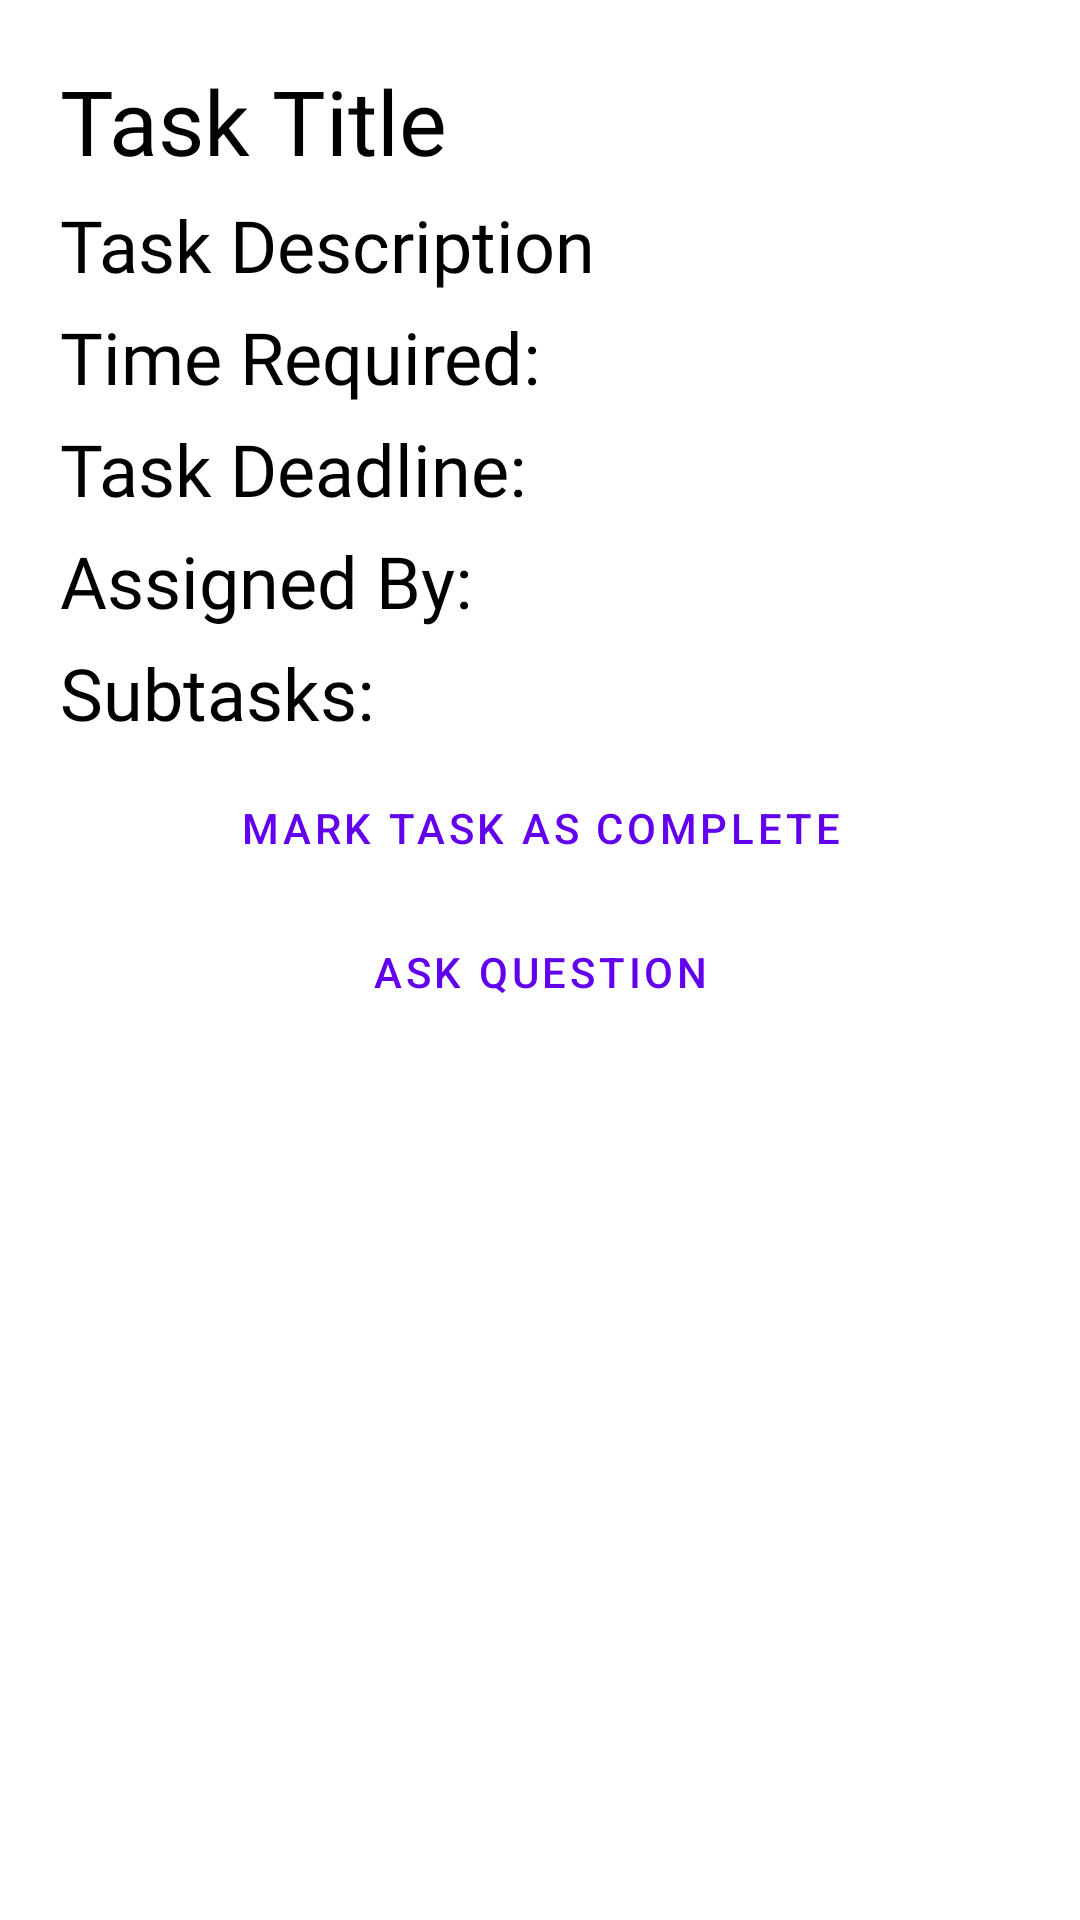

The Android layout XML behind this screen, and the referenced resources:
<!-- AndroidManifest.xml: application theme Theme.PlanningPlus -->
<!-- res/layout/fragment_task_view.xml -->
<?xml version="1.0" encoding="utf-8"?>
<FrameLayout xmlns:android="http://schemas.android.com/apk/res/android"
    xmlns:tools="http://schemas.android.com/tools"
    android:layout_width="match_parent"
    android:layout_height="match_parent"
    tools:context=".TaskViewFragment">

    <LinearLayout
        android:layout_width="match_parent"
        android:layout_height="match_parent"
        android:orientation="vertical">

        <LinearLayout
            android:layout_width="match_parent"
            android:layout_height="match_parent"
            android:gravity="center"
            android:orientation="vertical">

            <ScrollView
                android:layout_width="match_parent"
                android:layout_height="match_parent"
                android:padding="20dp">

                <LinearLayout
                    android:layout_width="match_parent"
                    android:layout_height="wrap_content"
                    android:orientation="vertical">

                    <TextView
                        android:id="@+id/textView3"
                        android:layout_width="match_parent"
                        android:layout_height="wrap_content"
                        android:fontFamily="@font/corbel_light"
                        android:textColor="#000000"
                        android:paddingBottom="5dp"
                        android:text="Task Title"
                        android:textSize="30sp" />

                    <TextView
                        android:id="@+id/textView4"
                        android:layout_width="match_parent"
                        android:layout_height="wrap_content"
                        android:paddingBottom="5dp"
                        android:fontFamily="@font/corbel_light"
                        android:text="Task Description"
                        android:textColor="#000000"
                        android:textSize="24sp" />

                    <TextView
                        android:id="@+id/textView5"
                        android:layout_width="match_parent"
                        android:layout_height="wrap_content"
                        android:paddingBottom="5dp"
                        android:fontFamily="@font/corbel_light"
                        android:text="Time Required: "
                        android:textColor="#000000"
                        android:textSize="24sp" />

                    <TextView
                        android:id="@+id/textView6"
                        android:layout_width="match_parent"
                        android:layout_height="wrap_content"
                        android:paddingBottom="5dp"
                        android:fontFamily="@font/corbel_light"
                        android:text="Task Deadline: "
                        android:textColor="#000000"
                        android:textSize="24sp" />

                    <TextView
                        android:id="@+id/textView7"
                        android:layout_width="match_parent"
                        android:layout_height="wrap_content"
                        android:paddingBottom="5dp"
                        android:fontFamily="@font/corbel_light"
                        android:text="Assigned By: "
                        android:textColor="#000000"
                        android:textSize="24sp" />

                    <TextView
                        android:id="@+id/textView8"
                        android:layout_width="match_parent"
                        android:layout_height="wrap_content"
                        android:paddingBottom="5dp"
                        android:fontFamily="@font/corbel_light"
                        android:text="Subtasks:"
                        android:textColor="#000000"
                        android:textSize="24sp" />

                    <LinearLayout
                        android:layout_width="match_parent"
                        android:layout_height="match_parent"
                        android:orientation="vertical">

                        <androidx.recyclerview.widget.RecyclerView
                            android:id="@+id/recyclerView"
                            android:layout_width="match_parent"
                            android:layout_height="match_parent" />
                    </LinearLayout>

                    <Button
                        android:id="@+id/complete"
                        style="?attr/materialButtonOutlinedStyle"
                        android:layout_width="match_parent"
                        android:layout_height="wrap_content"
                        android:text="Mark Task as Complete" />

                    <Button
                        android:id="@+id/question"
                        style="?attr/materialButtonOutlinedStyle"
                        android:layout_width="match_parent"
                        android:layout_height="wrap_content"
                        android:text="Ask Question" />

                </LinearLayout>
            </ScrollView>
        </LinearLayout>

    </LinearLayout>

</FrameLayout>
<!-- resources referenced by this layout -->
<resources>
  <style name="Theme.PlanningPlus" parent="Theme.MaterialComponents.DayNight.DarkActionBar">
          
          <item name="colorPrimary">@color/purple_500</item>
          <item name="colorPrimaryVariant">@color/purple_700</item>
          <item name="colorOnPrimary">@color/white</item>
          
          <item name="colorSecondary">@color/teal_200</item>
          <item name="colorSecondaryVariant">@color/teal_700</item>
          <item name="colorOnSecondary">@color/black</item>
          
          <item name="android:statusBarColor" tools:targetApi="l">?attr/colorPrimaryVariant</item>
          
      </style>
  <!-- not gathered from this repository: default colours our renderer supplied (Android Studio template values) -->
  <color name="purple_500">#FF6200EE</color>
  <color name="purple_700">#FF3700B3</color>
  <color name="teal_200">#FF03DAC5</color>
  <color name="teal_700">#FF018786</color>
  <color name="black">#FF000000</color>
  <color name="white">#FFFFFFFF</color>
</resources>
